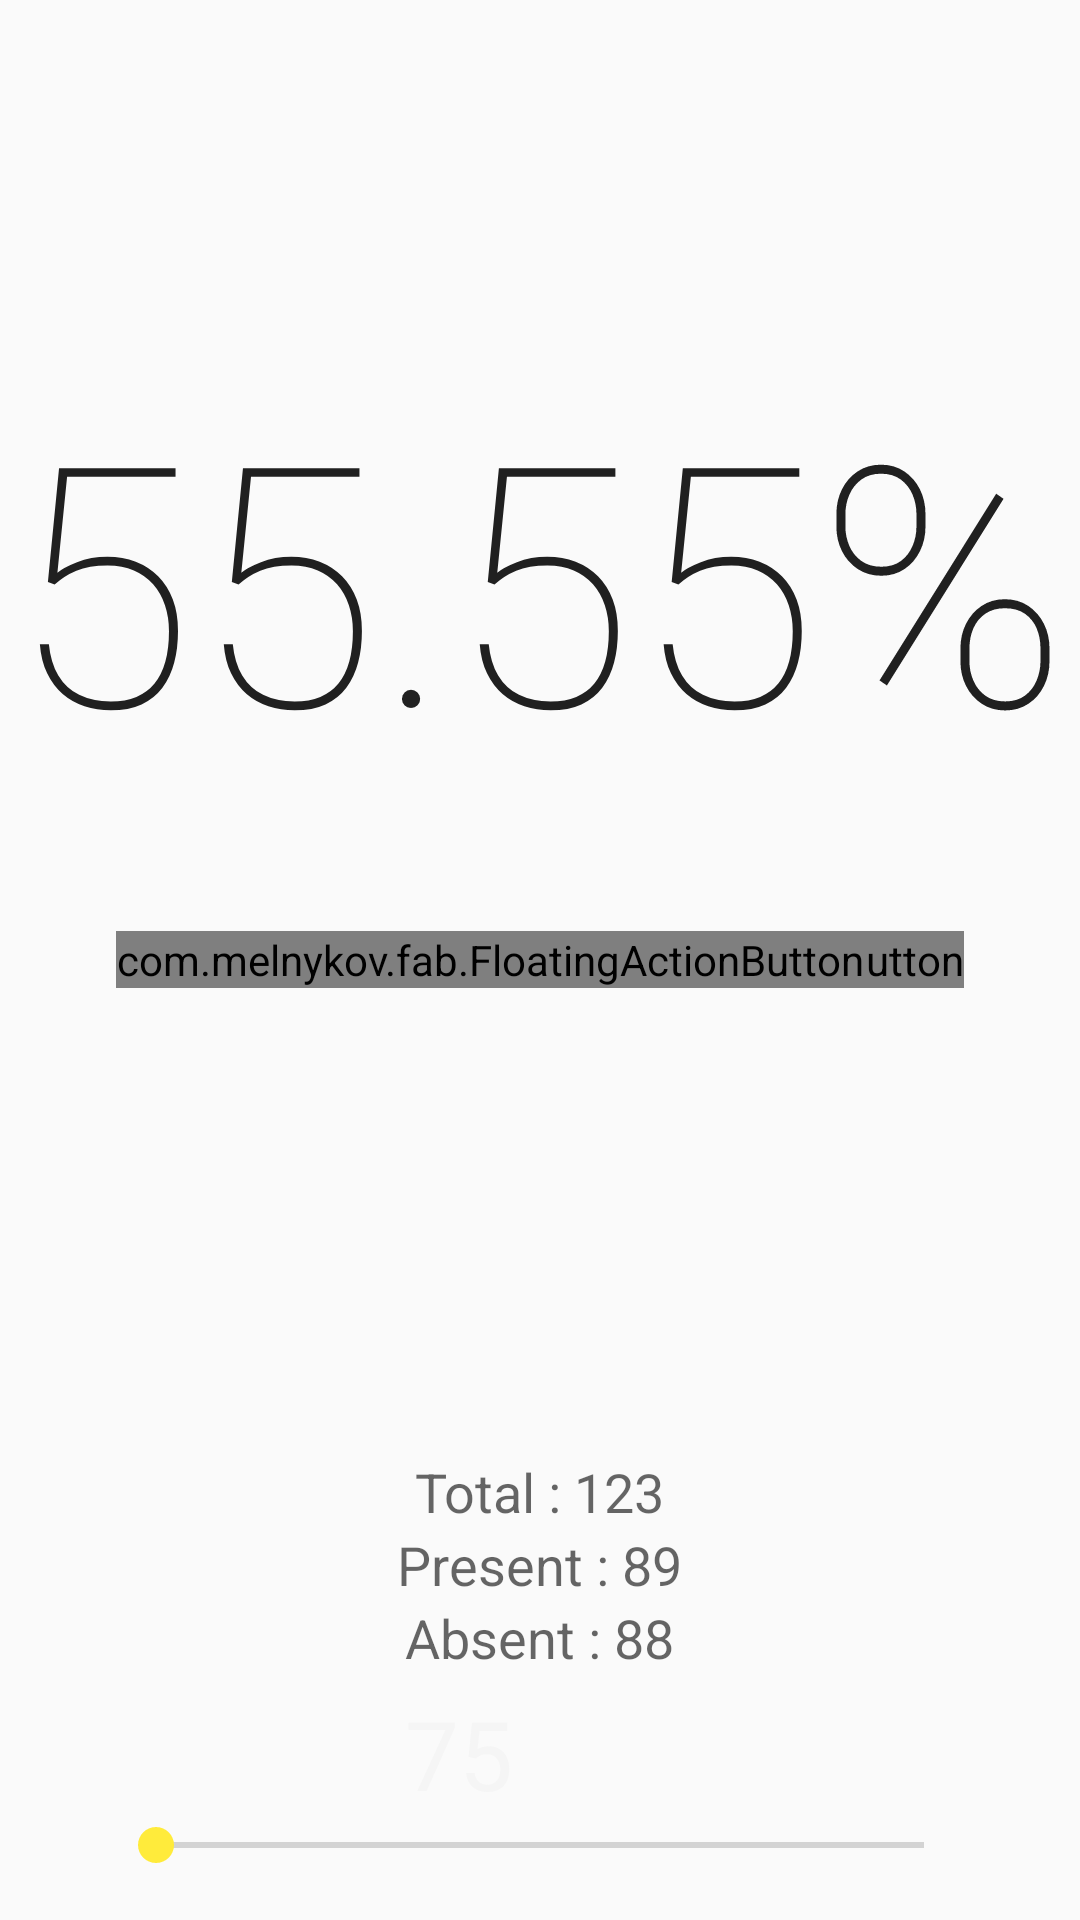

This screen was rendered from an Android layout file. Write that file and the resources it references.
<!-- AndroidManifest.xml: application theme AppTheme -->
<!-- res/layout/fragment_main.xml -->
<RelativeLayout xmlns:android="http://schemas.android.com/apk/res/android"
    xmlns:tools="http://schemas.android.com/tools"
    xmlns:fab="http://schemas.android.com/apk/res-auto"
    android:layout_width="match_parent"
    android:layout_height="match_parent"
    tools:context=".MainActivity$PlaceholderFragment"
    android:background="@color/app_background">

    <RelativeLayout
        android:layout_width="match_parent"
        android:layout_height="99dp"
        android:layout_centerVertical="true"
        android:layout_alignParentRight="true"
        android:layout_alignParentEnd="true"
        android:id="@+id/relativeLayout">

        <com.melnykov.fab.FloatingActionButton
            android:id="@+id/atten_present"
            android:layout_marginLeft="72dp"
            android:layout_marginStart="72dp"
            android:layout_width="wrap_content"
            android:layout_height="wrap_content"
            android:src="@drawable/ic_arrow_up_white_36dp"
            fab:fab_colorNormal="@color/button_fab"
            fab:fab_colorPressed="@color/button_pressed"
            fab:fab_colorRipple="@color/ripple"
            android:layout_centerVertical="true"
            android:layout_alignParentLeft="true"
            android:layout_alignParentStart="true" />

        <com.melnykov.fab.FloatingActionButton
            android:id="@+id/atten_absent"
            android:layout_width="wrap_content"
            android:layout_height="wrap_content"
            android:layout_marginRight="72dp"
            android:layout_marginEnd="72dp"
            android:src="@drawable/ic_arrow_down_white_36dp"
            fab:fab_colorNormal="@color/button_fab"
            fab:fab_colorPressed="@color/button_pressed"
            fab:fab_colorRipple="@color/ripple"
            android:layout_centerVertical="true"
            android:layout_alignParentRight="true"
            android:layout_alignParentEnd="true" />

    </RelativeLayout>

    <TextView
        style="@style/AppTheme.BannerPercent"
        android:text="55.55%"
        android:id="@+id/label_percentage"/>

    <TextView
        android:layout_width="wrap_content"
        android:layout_height="wrap_content"
        android:textAppearance="?android:attr/textAppearanceMedium"
        android:text="Total : 123"
        android:id="@+id/label_total_days"
        android:layout_above="@+id/label_present_days"
        android:layout_centerHorizontal="true"
        android:layout_marginTop="69dp" />

    <TextView
        android:layout_width="wrap_content"
        android:layout_height="wrap_content"
        android:textAppearance="?android:attr/textAppearanceMedium"
        android:text="Present : 89"
        android:id="@+id/label_present_days"
        android:layout_above="@+id/label_absent_days"
        android:layout_centerHorizontal="true" />

    <TextView
        android:layout_width="wrap_content"
        android:layout_height="wrap_content"
        android:textAppearance="?android:attr/textAppearanceMedium"
        android:text="Absent : 88"
        android:id="@+id/label_absent_days"
        android:layout_marginBottom="48dp"
        android:layout_above="@+id/atten_threshold"
        android:layout_centerHorizontal="true" />

    <TextView
        android:layout_width="wrap_content"
        android:layout_height="wrap_content"
        android:id="@+id/tip"
        android:textSize="32sp"
        android:text="75"
        android:textColor="@color/primary_material_light"
        android:layout_above="@+id/atten_threshold"
        android:layout_alignLeft="@+id/label_absent_days"
        android:layout_alignStart="@+id/label_absent_days" />

    <SeekBar
        android:layout_width="match_parent"
        android:layout_height="wrap_content"
        android:id="@+id/atten_threshold"
        android:layout_marginLeft="36dp"
        android:layout_marginRight="36dp"
        android:layout_marginBottom="16dp"
        android:layout_alignParentBottom="true"
        android:layout_centerHorizontal="true" />


</RelativeLayout>
<!-- resources referenced by this layout -->
<resources>
  <color name="button_pressed">#f88484</color>
  <color name="ripple">#dd000000</color>
  <style name="AppTheme.BannerPercent">
          <item name="android:layout_width">wrap_content</item>
          <item name="android:layout_height">wrap_content</item>
          <item name="android:textAppearance">?android:attr/textAppearanceLarge</item>
          <item name="android:text">75%</item>
          <item name="android:textSize">@dimen/abc_text_size_display_4_material</item>
          <item name="android:layout_above">@+id/relativeLayout</item>
          <item name="android:layout_centerHorizontal">true</item>
          <item name="android:layout_marginBottom">4dp</item>
      </style>
  <style name="AppTheme" parent="AppTheme.Base" />
  <style name="AppTheme.Base" parent="Theme.AppCompat.Light">
          <item name="colorPrimary">@color/material_deep_teal_400</item>
          <item name="colorPrimaryDark">@color/material_deep_teal_500</item>
          <item name="colorAccent">@color/yellow500</item>
          <item name="android:windowNoTitle">true</item>
          <item name="windowActionBar">false</item>
      </style>
  <color name="material_deep_teal_400">#26A69A</color>
  <color name="yellow500">#ffeb3b</color>
</resources>
